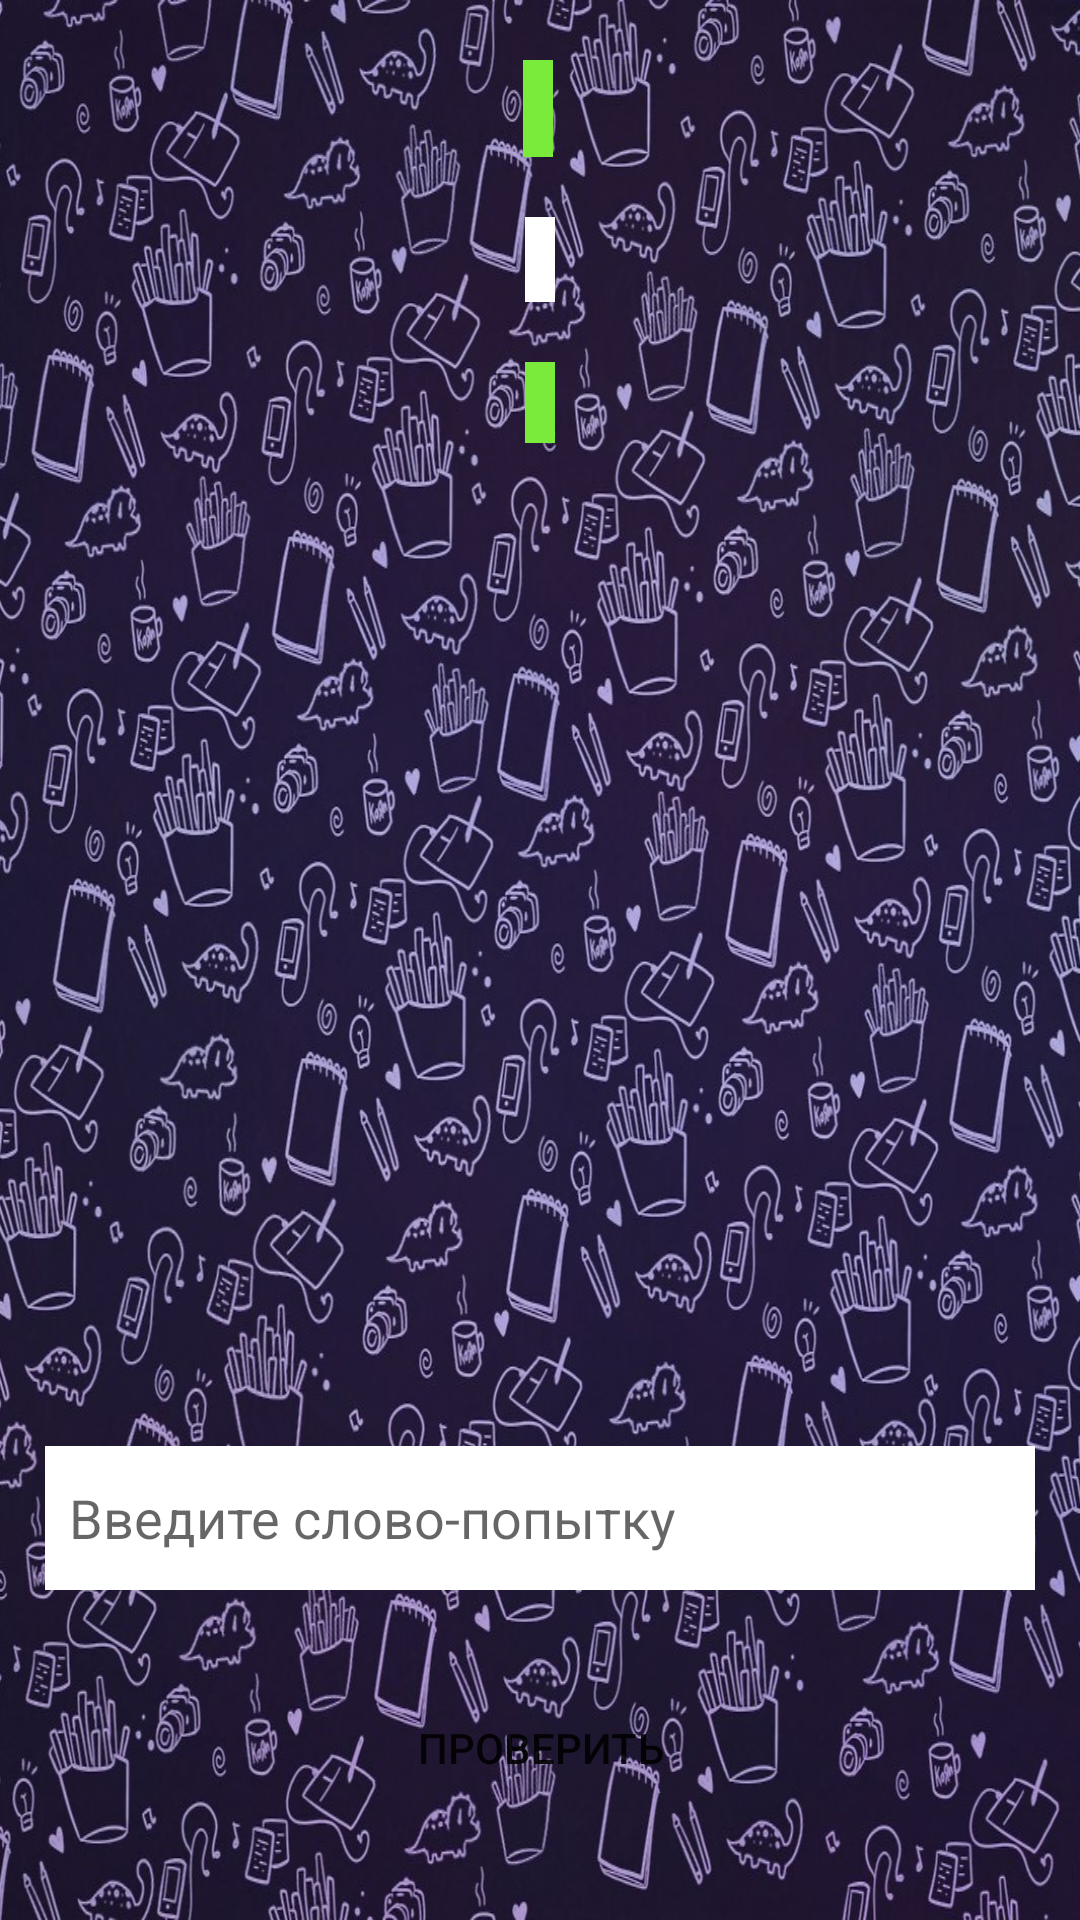

Write the Android layout XML for this screen, with the resource values it uses.
<!-- AndroidManifest.xml: application theme AppTheme -->
<!-- res/layout/activity_transcription_game.xml -->
<?xml version="1.0" encoding="utf-8"?>
<androidx.constraintlayout.widget.ConstraintLayout xmlns:android="http://schemas.android.com/apk/res/android"
    xmlns:app="http://schemas.android.com/apk/res-auto"
    xmlns:tools="http://schemas.android.com/tools"
    android:layout_width="match_parent"
    android:layout_height="match_parent"
    android:background="@drawable/game"
    tools:context=".TranscriptionGameActivity">

    <TextView
        android:id="@+id/triesCount"
        android:layout_width="wrap_content"
        android:layout_height="0dp"
        android:layout_marginTop="20dp"
        android:paddingLeft="5dp"
        android:paddingRight="5dp"
        android:background="@color/progressColor"
        android:fontFamily="@font/bowlby_one"
        android:textColor="@android:color/black"
        android:textSize="24sp"
        app:layout_constraintEnd_toEndOf="parent"
        app:layout_constraintHorizontal_bias="0.498"
        app:layout_constraintStart_toStartOf="parent"
        app:layout_constraintTop_toTopOf="parent" />

    <TextView
        android:id="@+id/question"
        android:layout_width="wrap_content"
        android:layout_height="0dp"
        android:layout_marginTop="20dp"
        android:paddingLeft="5dp"
        android:paddingRight="5dp"
        android:background="#FFFFFF"
        android:fontFamily="@font/bowlby_one"
        android:textColor="@android:color/black"
        android:textSize="21sp"
        app:layout_constraintEnd_toEndOf="parent"
        app:layout_constraintStart_toStartOf="parent"
        app:layout_constraintTop_toBottomOf="@+id/triesCount" />

    <TextView
        android:id="@+id/transcription"
        android:layout_width="wrap_content"
        android:layout_height="wrap_content"
        android:layout_marginTop="20dp"
        android:layout_marginBottom="10dp"
        android:paddingLeft="5dp"
        android:paddingRight="5dp"
        android:background="@color/progressColor"
        android:fontFamily="sans-serif"
        android:textAlignment="center"
        android:textColor="@android:color/black"
        android:textSize="20sp"
        app:layout_constraintEnd_toEndOf="parent"
        app:layout_constraintStart_toStartOf="parent"
        app:layout_constraintTop_toBottomOf="@+id/question" />

    <ImageButton
        android:id="@+id/imageListen"
        android:layout_width="wrap_content"
        android:layout_height="wrap_content"
        android:layout_marginTop="23dp"
        android:background="#000000"
        android:contentDescription="@string/menu_title_listen"
        app:layout_constraintEnd_toEndOf="parent"
        app:layout_constraintHorizontal_bias="0.286"
        app:layout_constraintStart_toEndOf="@+id/transcription"
        app:layout_constraintTop_toBottomOf="@+id/question"
        app:srcCompat="@drawable/ic_action_listen"
        tools:ignore="TouchTargetSizeCheck" />


    <ScrollView
        android:id="@+id/scrollId"
        android:layout_width="0dp"
        android:layout_height="0dp"
        android:layout_marginTop="20dp"
        android:layout_marginBottom="20dp"
        app:layout_constraintBottom_toTopOf="@+id/textField"
        app:layout_constraintEnd_toEndOf="parent"
        app:layout_constraintHorizontal_bias="0.0"
        app:layout_constraintStart_toStartOf="parent"
        app:layout_constraintTop_toBottomOf="@+id/transcription"
        app:layout_constraintVertical_bias="0.0"
        tools:ignore="SpeakableTextPresentCheck">

        <LinearLayout
            android:id="@+id/scrollLayoutH"
            android:layout_width="match_parent"
            android:layout_height="wrap_content"
            android:orientation="horizontal">

            <LinearLayout
                android:id="@+id/scrollLayout"
                android:layout_gravity="center"
                android:layout_width="match_parent"
                android:layout_height="wrap_content"
                android:orientation="vertical" />

        </LinearLayout>

    </ScrollView>

    <EditText
        android:id="@+id/textField"
        android:layout_width="0dp"
        android:layout_height="48dp"
        android:hint="@string/edit_hint"
        android:layout_marginTop="15dp"
        android:layout_marginBottom="15dp"
        android:layout_marginLeft="15dp"
        android:layout_marginRight="15dp"
        android:paddingStart="8dp"
        android:paddingEnd="8dp"
        android:background="#FFFFFF"
        app:layout_constraintBottom_toTopOf="@+id/buttonApply"
        app:layout_constraintEnd_toEndOf="parent"
        app:layout_constraintHorizontal_bias="0.0"
        app:layout_constraintStart_toStartOf="parent"
        android:importantForAutofill="no"
        android:digits="@string/allowed_symbols"
        android:inputType="textVisiblePassword" />

    <Button
        android:id="@+id/buttonApply"
        android:layout_width="0dp"
        android:layout_height="75dp"
        android:layout_marginStart="60dp"
        android:layout_marginEnd="60dp"
        android:layout_marginBottom="20dp"
        android:background="@drawable/round_button_word_list"
        android:text="@string/button_check"
        app:layout_constraintBottom_toBottomOf="parent"
        app:layout_constraintEnd_toEndOf="parent"
        app:layout_constraintStart_toStartOf="parent" />

</androidx.constraintlayout.widget.ConstraintLayout>
<!-- resources referenced by this layout -->
<resources>
  <color name="progressColor">#7BEB3B</color>
  <!-- drawable game: jpg bitmap (drawable, 348230 bytes) -->
  <string name="allowed_symbols">qwertyuiopasdfghjklzxcvbnm QWERTYUIOPASDFGHJKLZXCVBNM\n,.!\?\'\"1234567890[]{};-+=()*&amp;№$%#^_/\\`~\@&lt;&gt;</string>
  <string name="button_check">Проверить</string>
  <string name="edit_hint">Введите слово-попытку</string>
  <string name="menu_title_listen">Озвучить</string>
  <style name="AppTheme" parent="Theme.AppCompat.Light.DarkActionBar">
          
          <item name="colorPrimary">@color/colorPrimary</item>
          <item name="colorPrimaryDark">@color/colorPrimaryDark</item>
          <item name="colorAccent">@color/colorAccent</item>
      </style>
  <color name="colorPrimary">#970035D4</color>
  <color name="colorPrimaryDark">#000000</color>
  <color name="colorAccent">#000000</color>
</resources>
